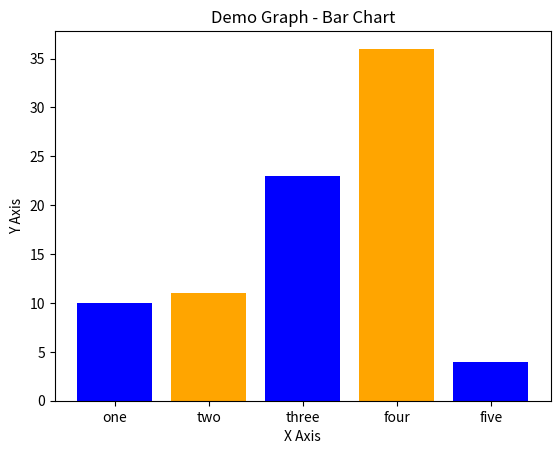

Generate this figure with matplotlib:
import matplotlib.pyplot as plt

left = [1, 2, 3, 4, 5]
height = [10, 11, 23, 36, 4]

tick_label = ['one', 'two', 'three', 'four', 'five']
plt.bar(left, height, tick_label=tick_label, width=0.8, color=['blue', 'orange'])



plt.xlabel('X Axis')
plt.ylabel('Y Axis')
plt.title('Demo Graph - Bar Chart')

plt.show()
